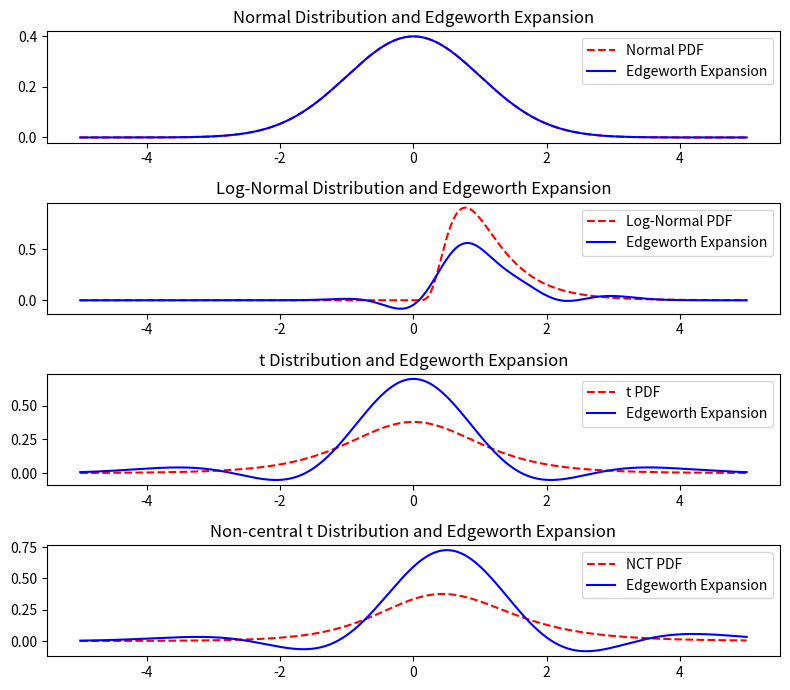

Source code (Python):
import numpy as np
import matplotlib.pyplot as plt
from scipy.stats import norm, lognorm, t, nct

def hermite_polynomial(n, x):
    if n == 0:
        return 1
    elif n == 1:
        return x
    else:
        return x * hermite_polynomial(n-1, x) - (n-1) * hermite_polynomial(n-2, x)

# plot hermite polynomials
# x = np.linspace(-4, 6, 1000)
# for i in range(6):
#     plt.plot(x, [hermite_polynomial(i, xi) for xi in x], label=f'Hermite {i}')
# plt.legend()
# plt.ylim(-10, 20)
# plt.show()

# Function to generate Edgeworth expansion
def edgeworth_expansion(x, mean, variance, skewness, kurtosis):
    z = (x - mean) / np.sqrt(variance)
    return norm.pdf(z) * (1 + skewness/6 * hermite_polynomial(3, z) + kurtosis/24 * hermite_polynomial(4, z) + skewness**2/72 * hermite_polynomial(6, z))

# Calculate skewness and kurtosis
normal_mean, normal_var, normal_skew, normal_exkurt = norm.stats(moments='mvsk')
lognorm_mean, lognorm_var, lognorm_skew, lognorm_exkurt = lognorm.stats(0.5, moments = 'mvsk')
t_mean, t_var, t_skew, t_exkurt = t.stats(5, moments = 'mvsk')
nct_mean, nct_var, nct_skew, nct_exkurt = nct.stats(5, 0.5, moments = 'mvsk')

print(normal_skew, normal_exkurt)
print(lognorm_skew, lognorm_exkurt)
print(t_skew, t_exkurt)
print(nct_skew, nct_exkurt)

# Define x range for plotting
x = np.linspace(-5, 5, 1000)

# Apply Edgeworth expansion
normal_expansion = edgeworth_expansion(x, normal_mean, normal_var, normal_skew, normal_exkurt)
lognorm_expansion = edgeworth_expansion(x, lognorm_mean, lognorm_var, lognorm_skew, lognorm_exkurt)
t_expansion = edgeworth_expansion(x, t_mean, t_var, t_skew, t_exkurt)
nct_expansion = edgeworth_expansion(x, nct_mean, nct_var, nct_skew, nct_exkurt)

# Plotting
plt.figure(figsize=(8, 7))

# Plot Normal distribution and its expansion
plt.subplot(4, 1, 1)
plt.plot(x, norm.pdf(x), 'r--', label='Normal PDF')
plt.plot(x, normal_expansion, 'b-', label='Edgeworth Expansion')
plt.title('Normal Distribution and Edgeworth Expansion')
plt.legend()

# Plot Skewed distribution and its expansion
plt.subplot(4, 1, 2)
plt.plot(x, lognorm.pdf(x, 0.5), 'r--', label='Log-Normal PDF')
plt.plot(x, lognorm_expansion, 'b-', label='Edgeworth Expansion')
plt.title('Log-Normal Distribution and Edgeworth Expansion')
plt.legend()

# Plot Heavy-tailed distribution and its expansion
plt.subplot(4, 1, 3)
plt.plot(x, t.pdf(x, 5), 'r--', label='t PDF')
plt.plot(x, t_expansion, 'b-', label='Edgeworth Expansion')
plt.title('t Distribution and Edgeworth Expansion')
plt.legend()

# Plot Non-central t distribution and its expansion
plt.subplot(4, 1, 4)
plt.plot(x, nct.pdf(x, 5, 0.5), 'r--', label='NCT PDF')
plt.plot(x, nct_expansion, 'b-', label='Edgeworth Expansion')
plt.title('Non-central t Distribution and Edgeworth Expansion')
plt.legend()

plt.tight_layout()
plt.show()
